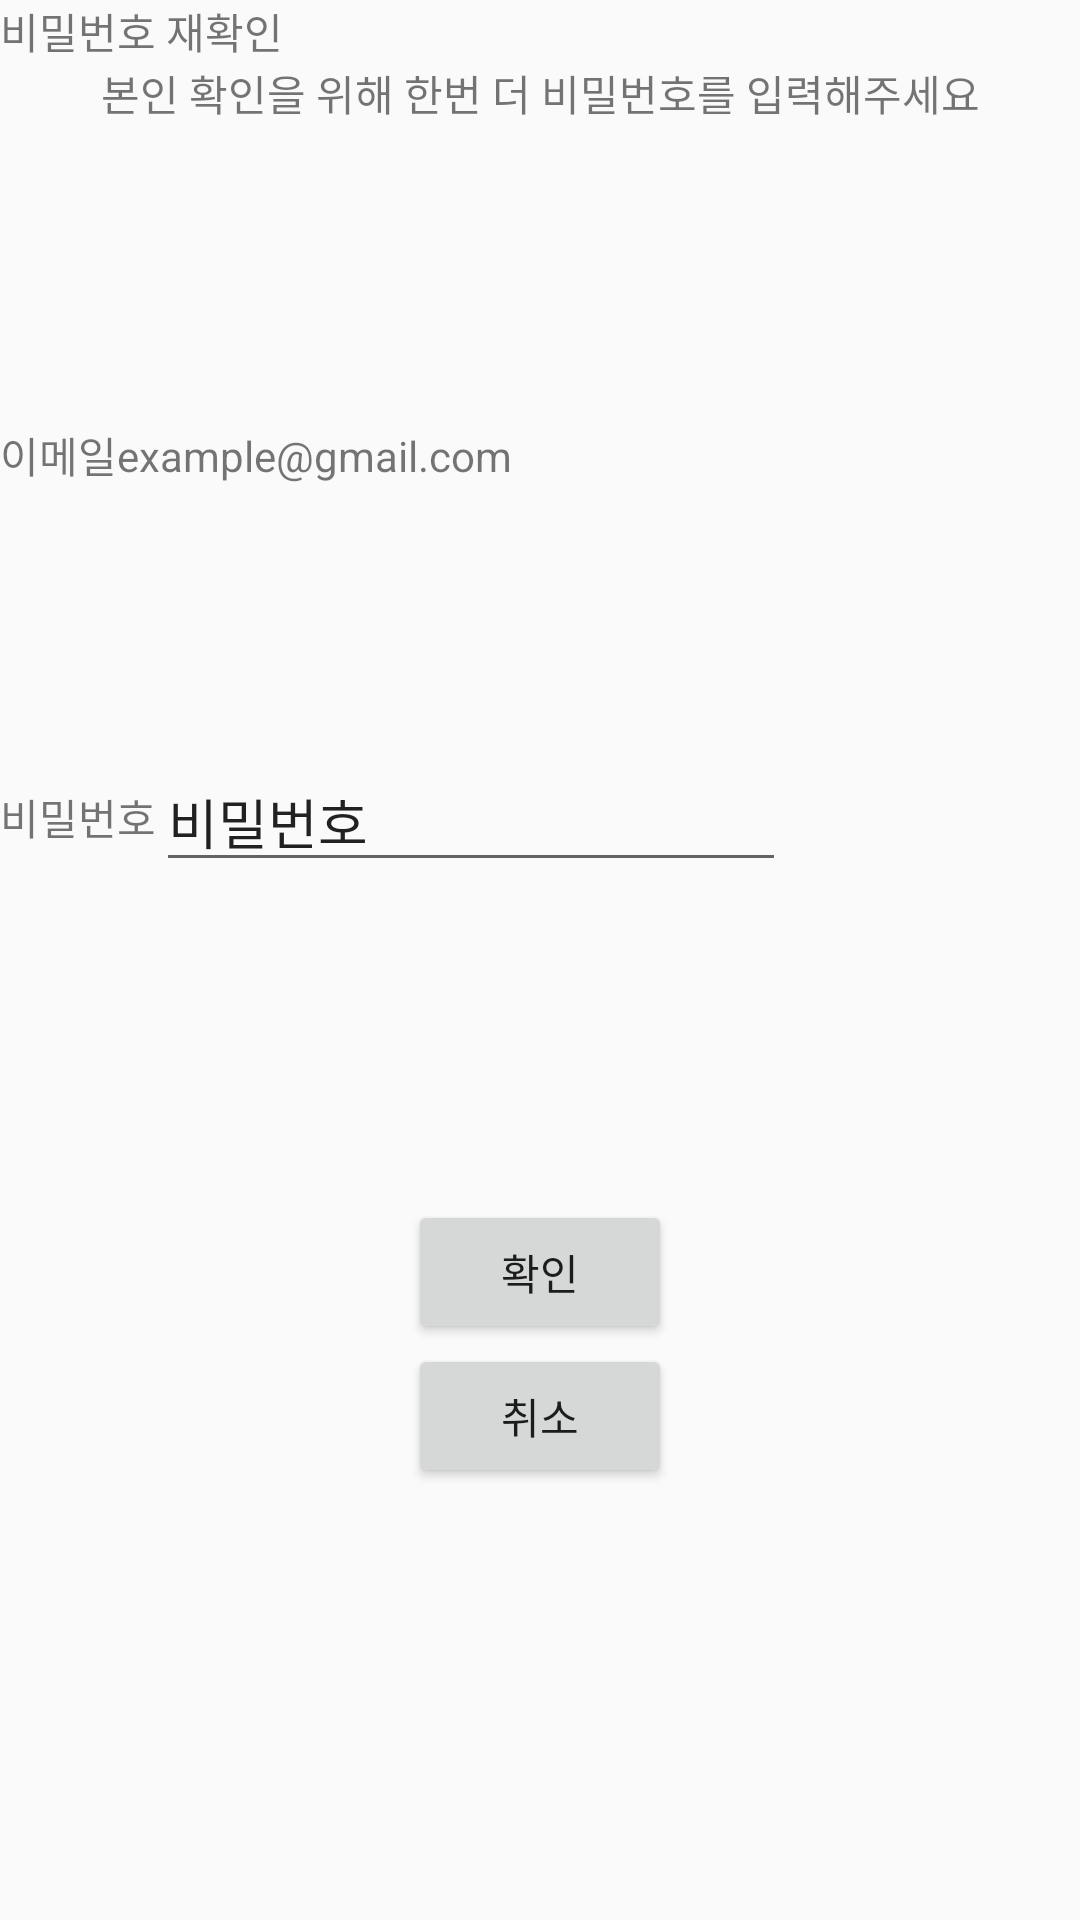

Here is an Android app screen rendered from its layout file. Give the layout XML and the strings, colors and styles it references.
<!-- AndroidManifest.xml: application theme Theme.GPS -->
<!-- res/layout/activity_confirm.xml -->
<?xml version="1.0" encoding="utf-8"?>
<androidx.constraintlayout.widget.ConstraintLayout xmlns:android="http://schemas.android.com/apk/res/android"
    xmlns:app="http://schemas.android.com/apk/res-auto"
    xmlns:tools="http://schemas.android.com/tools"
    android:layout_width="match_parent"
    android:layout_height="match_parent"
    tools:context=".user.ConfirmActivity">

    <TextView
        android:id="@+id/textView5"
        android:layout_width="wrap_content"
        android:layout_height="wrap_content"
        android:text="비밀번호 재확인"
        app:layout_constraintStart_toStartOf="parent"
        app:layout_constraintTop_toTopOf="parent" />

    <TextView
        android:id="@+id/textView6"
        android:layout_width="wrap_content"
        android:layout_height="wrap_content"
        android:text="본인 확인을 위해 한번 더 비밀번호를 입력해주세요"
        app:layout_constraintEnd_toEndOf="parent"
        app:layout_constraintStart_toStartOf="parent"
        app:layout_constraintTop_toBottomOf="@+id/textView5" />

    <TextView
        android:id="@+id/textView7"
        android:layout_width="wrap_content"
        android:layout_height="wrap_content"
        android:layout_marginTop="100dp"
        android:text="이메일"
        app:layout_constraintStart_toStartOf="parent"
        app:layout_constraintTop_toBottomOf="@+id/textView6" />

    <TextView
        android:id="@+id/textView8"
        android:layout_width="wrap_content"
        android:layout_height="wrap_content"
        android:layout_marginTop="100dp"
        android:text="비밀번호"
        app:layout_constraintStart_toStartOf="@+id/textView7"
        app:layout_constraintTop_toBottomOf="@+id/textView7" />

    <TextView
        android:id="@+id/tvConfirmEmail"
        android:layout_width="wrap_content"
        android:layout_height="wrap_content"
        android:text="example@gmail.com"
        app:layout_constraintBottom_toBottomOf="@+id/textView7"
        app:layout_constraintStart_toEndOf="@+id/textView7"
        app:layout_constraintTop_toTopOf="@+id/textView7" />

    <EditText
        android:id="@+id/etConfirmPw"
        android:layout_width="wrap_content"
        android:layout_height="wrap_content"
        android:ems="10"
        android:inputType="textPersonName"
        android:text="비밀번호"
        app:layout_constraintBottom_toBottomOf="@+id/textView8"
        app:layout_constraintStart_toEndOf="@+id/textView8"
        app:layout_constraintTop_toTopOf="@+id/textView8" />

    <Button
        android:id="@+id/btnConfirmOk"
        android:layout_width="wrap_content"
        android:layout_height="wrap_content"
        android:layout_marginTop="400dp"
        android:text="확인"
        app:layout_constraintEnd_toEndOf="parent"
        app:layout_constraintStart_toStartOf="parent"
        app:layout_constraintTop_toTopOf="parent" />

    <Button
        android:id="@+id/btnConfirmCancel"
        android:layout_width="wrap_content"
        android:layout_height="wrap_content"
        android:text="취소"
        app:layout_constraintEnd_toEndOf="@+id/btnConfirmOk"
        app:layout_constraintStart_toStartOf="@+id/btnConfirmOk"
        app:layout_constraintTop_toBottomOf="@+id/btnConfirmOk" />
</androidx.constraintlayout.widget.ConstraintLayout>
<!-- resources referenced by this layout -->
<resources>
  <style name="Theme.GPS" parent="Theme.AppCompat.Light">
          
          <item name="windowNoTitle">true</item>
          
          <item name="colorPrimary">@color/black</item>
          <item name="colorPrimaryVariant">@color/black</item>
          <item name="colorOnPrimary">@color/white</item>
          
          <item name="colorSecondary">@color/teal_200</item>
          <item name="colorSecondaryVariant">@color/teal_700</item>
          <item name="colorOnSecondary">@color/black</item>
          
          <item name="android:statusBarColor">?attr/colorPrimaryVariant</item>
          
      </style>
  <color name="black">#FF000000</color>
  <color name="white">#FFFFFFFF</color>
  <color name="teal_200">#FF03DAC5</color>
  <color name="teal_700">#FF018786</color>
</resources>
